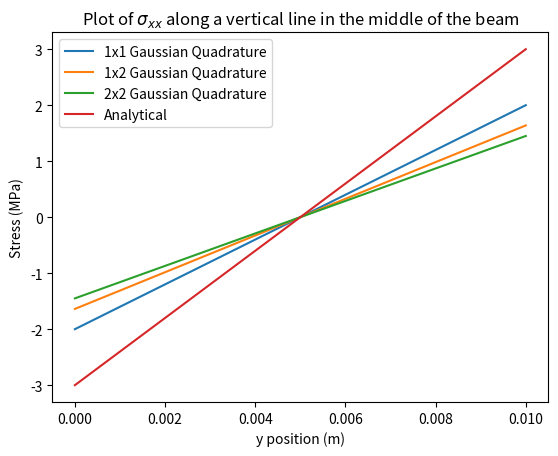

Generate this figure with matplotlib:
import numpy as np
from matplotlib import pyplot as plt

sigma_xx_11 = [-2.,0.,2.]
sigma_xx_12 = [-1.6383,0.0003,1.6383]
sigma_xx_22 = [-1.45,0.0,1.45]
y = np.asarray([0.,0.005,0.01])
analytical = 600. *(y-.005)


plt.plot(y, sigma_xx_11, label='1x1 Gaussian Quadrature')
plt.plot(y, sigma_xx_12, label='1x2 Gaussian Quadrature')
plt.plot(y, sigma_xx_22, label='2x2 Gaussian Quadrature')
plt.plot(y, analytical, label='Analytical')
plt.title(r'Plot of $\sigma_{xx}$ along a vertical line in the middle of the beam')
plt.xlabel('y position (m)')
plt.ylabel('Stress (MPa)')
plt.legend()
plt.show()
